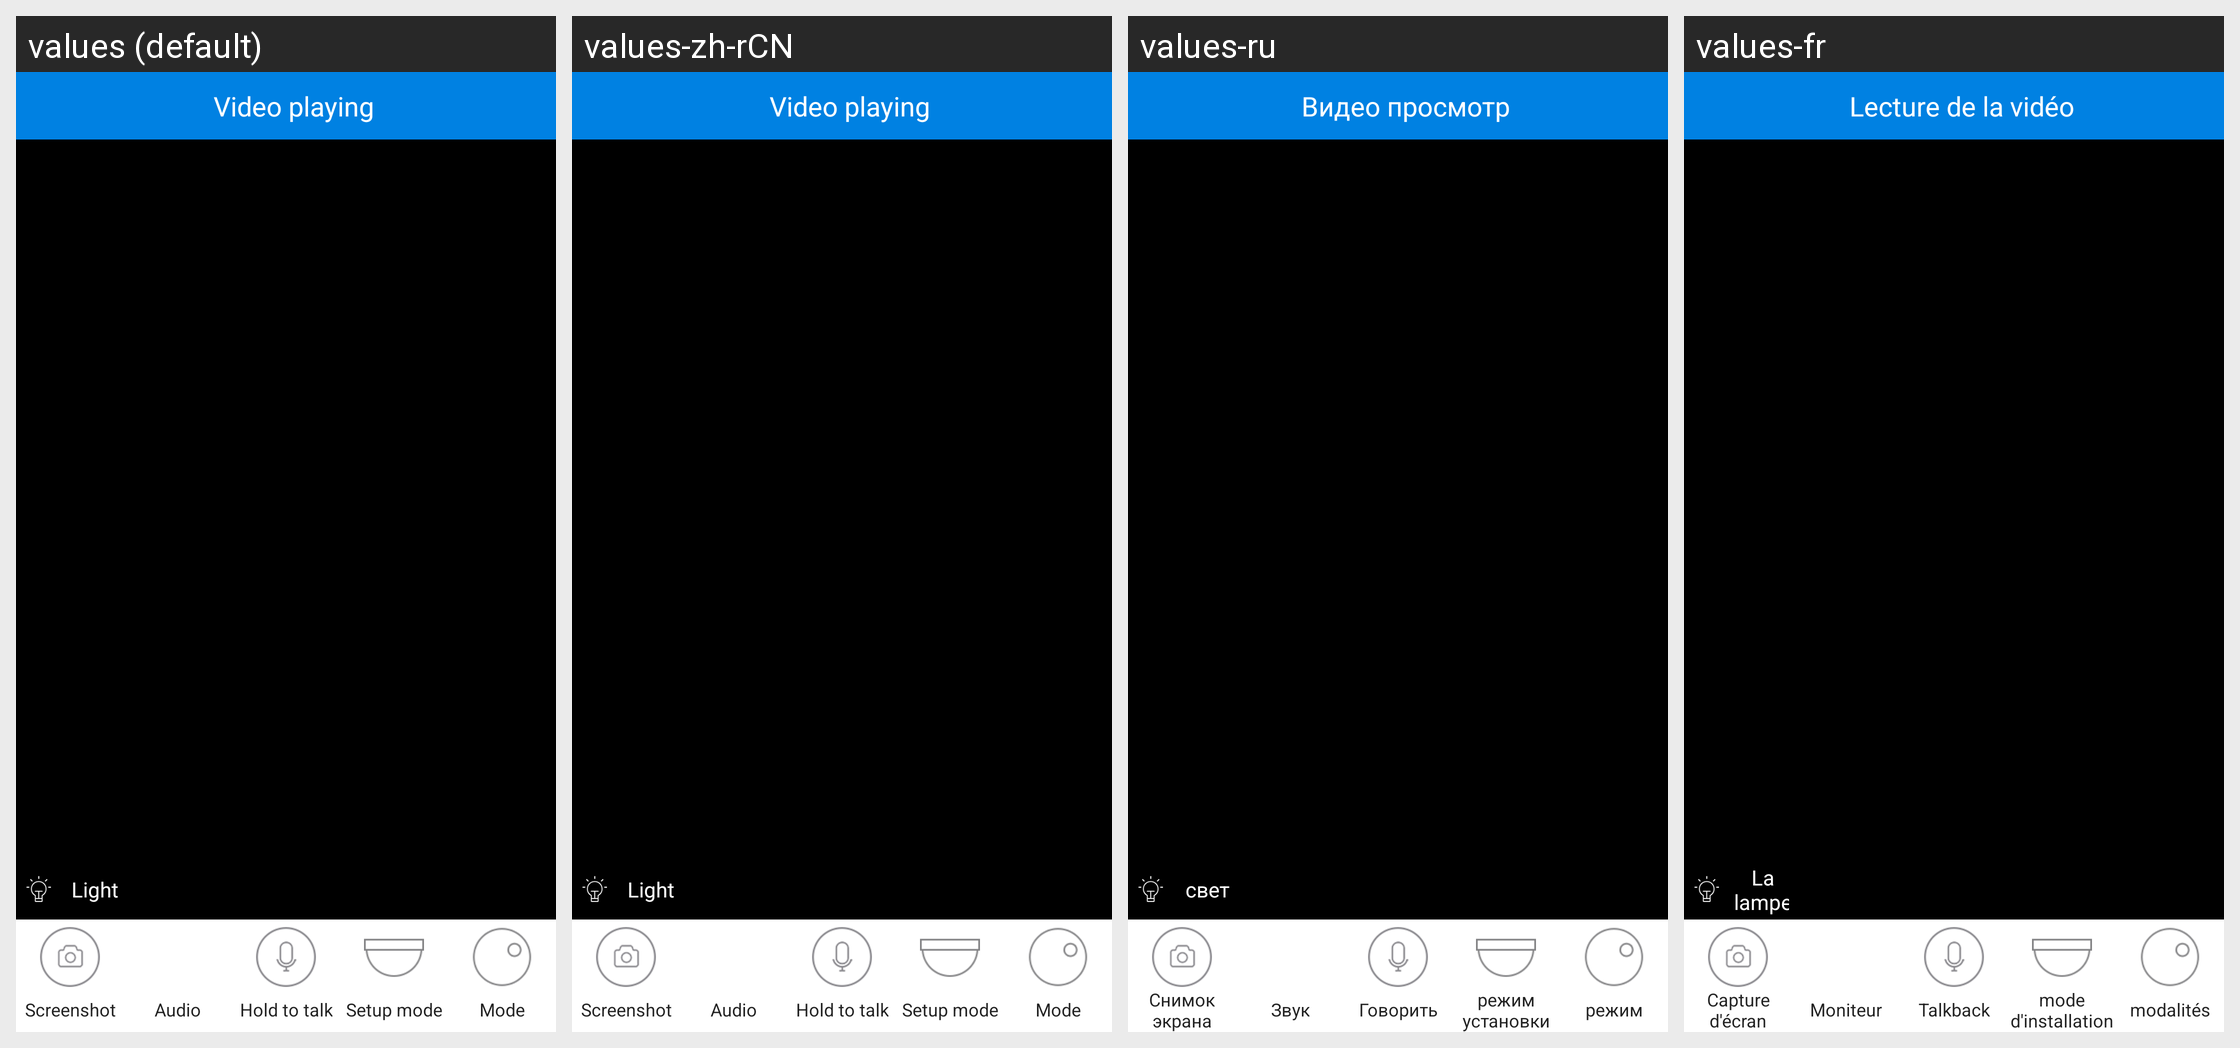

This grid shows one Android layout under several languages. Give, for every string resource on the screen, its name, the default text and each shown locale's text.
Android screen res/layout/activity_nvplayer_fisheye_playview.xml rendered under 4 locales, left to right: values (default), values-zh-rCN, values-ru, values-fr. Device: Nexus 5 (rendered at 1080×1920; each locale shown at half size, 540×960, under a caption strip naming it); theme AppTheme.
Other locales in the repository, not shown: values-zh-rTW.
Strings drawn on this screen, with the default value and each locale's value (text and hints the layout hard-codes, and strings that could not be matched under every locale, appear in the picture but are not listed):

videoPlaying
  values: Video playing
  values-zh-rCN: Video playing
  values-ru: Видео просмотр
  values-fr: Lecture de la vidéo

str_screenshoot
  values: Screenshot
  values-zh-rCN: Screenshot
  values-ru: Снимок экрана
  values-fr: Capture d'écran

monitor
  values: Audio
  values-zh-rCN: Audio
  values-ru: Звук
  values-fr: Moniteur

talkback
  values: Hold to talk
  values-zh-rCN: Hold to talk
  values-ru: Говорить
  values-fr: Talkback

str_device_camera
  values: Setup mode
  values-zh-rCN: Setup mode
  values-ru: режим установки
  values-fr: mode d'installation

str_fisheye_mode
  values: Mode
  values-zh-rCN: Mode
  values-ru: режим
  values-fr: modalités

str_light_controler
  values: Light
  values-zh-rCN: Light
  values-ru: свет
  values-fr: La lampe
